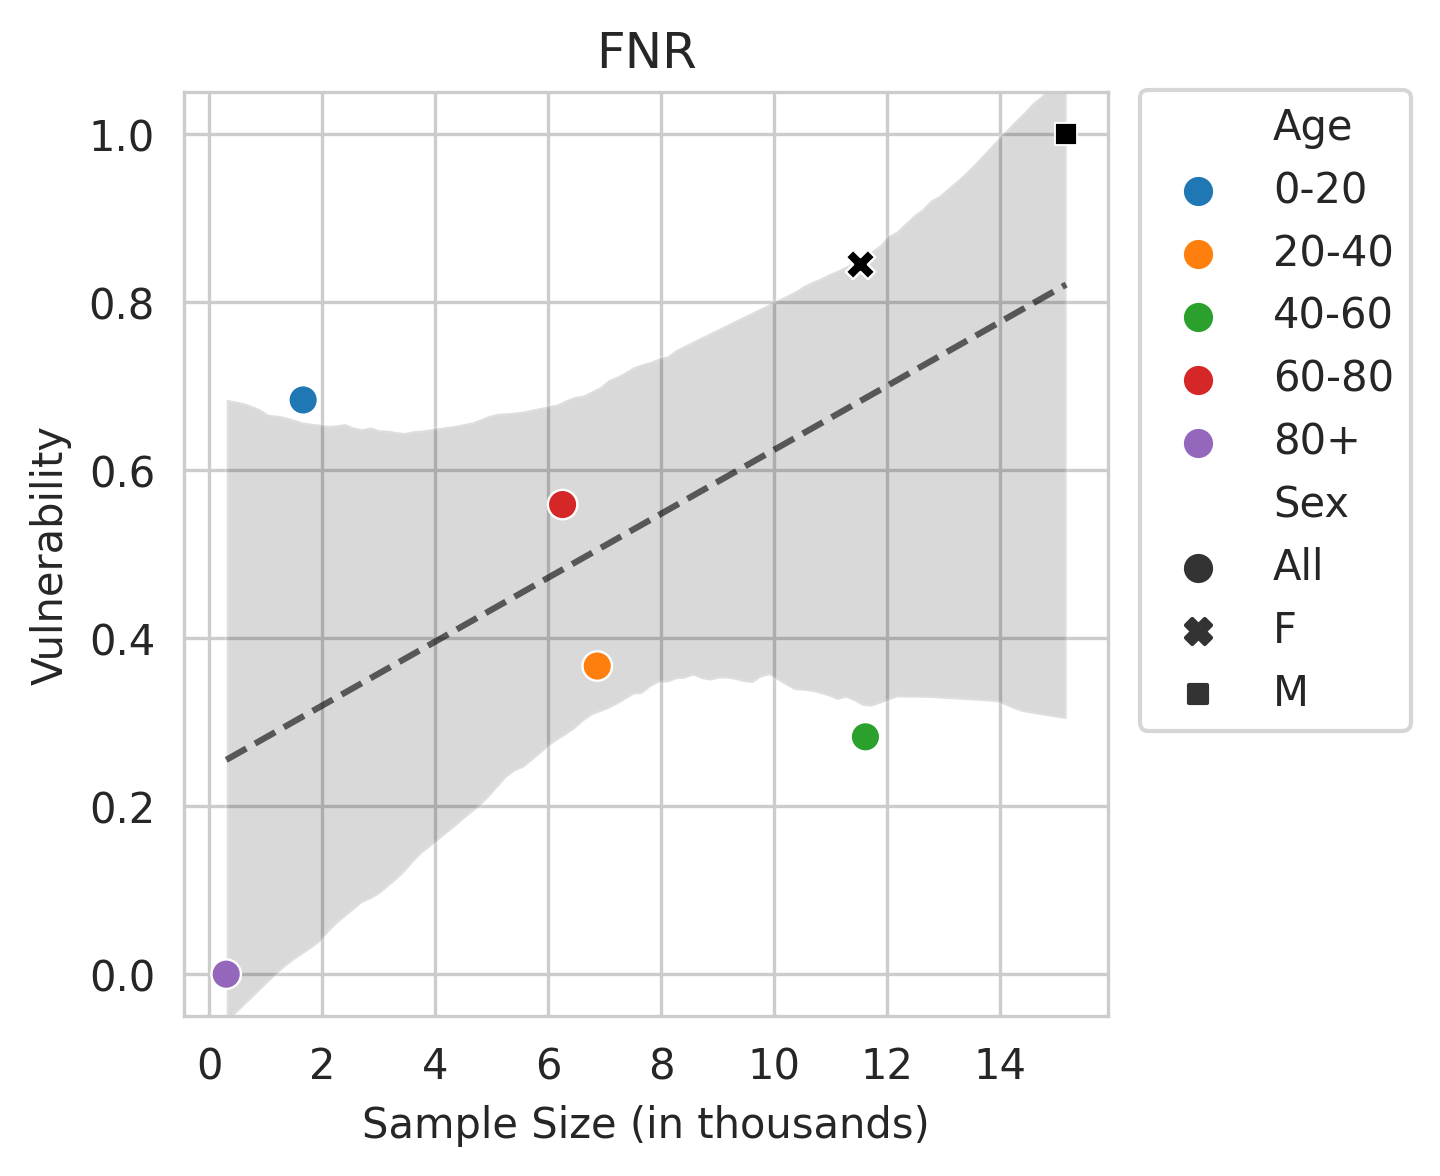

Data behind this chart, as committed beside it:
Sex, Age, count, coeff
All, 0-20, 1.659, 0.6836
All, 20-40, 6.865, 0.3668
All, 40-60, 11.61, 0.2826
All, 60-80, 6.251, 0.559
All, 80+, 0.297, 0.0
F, , 11.52, 0.8457
M, , 15.17, 1.0
